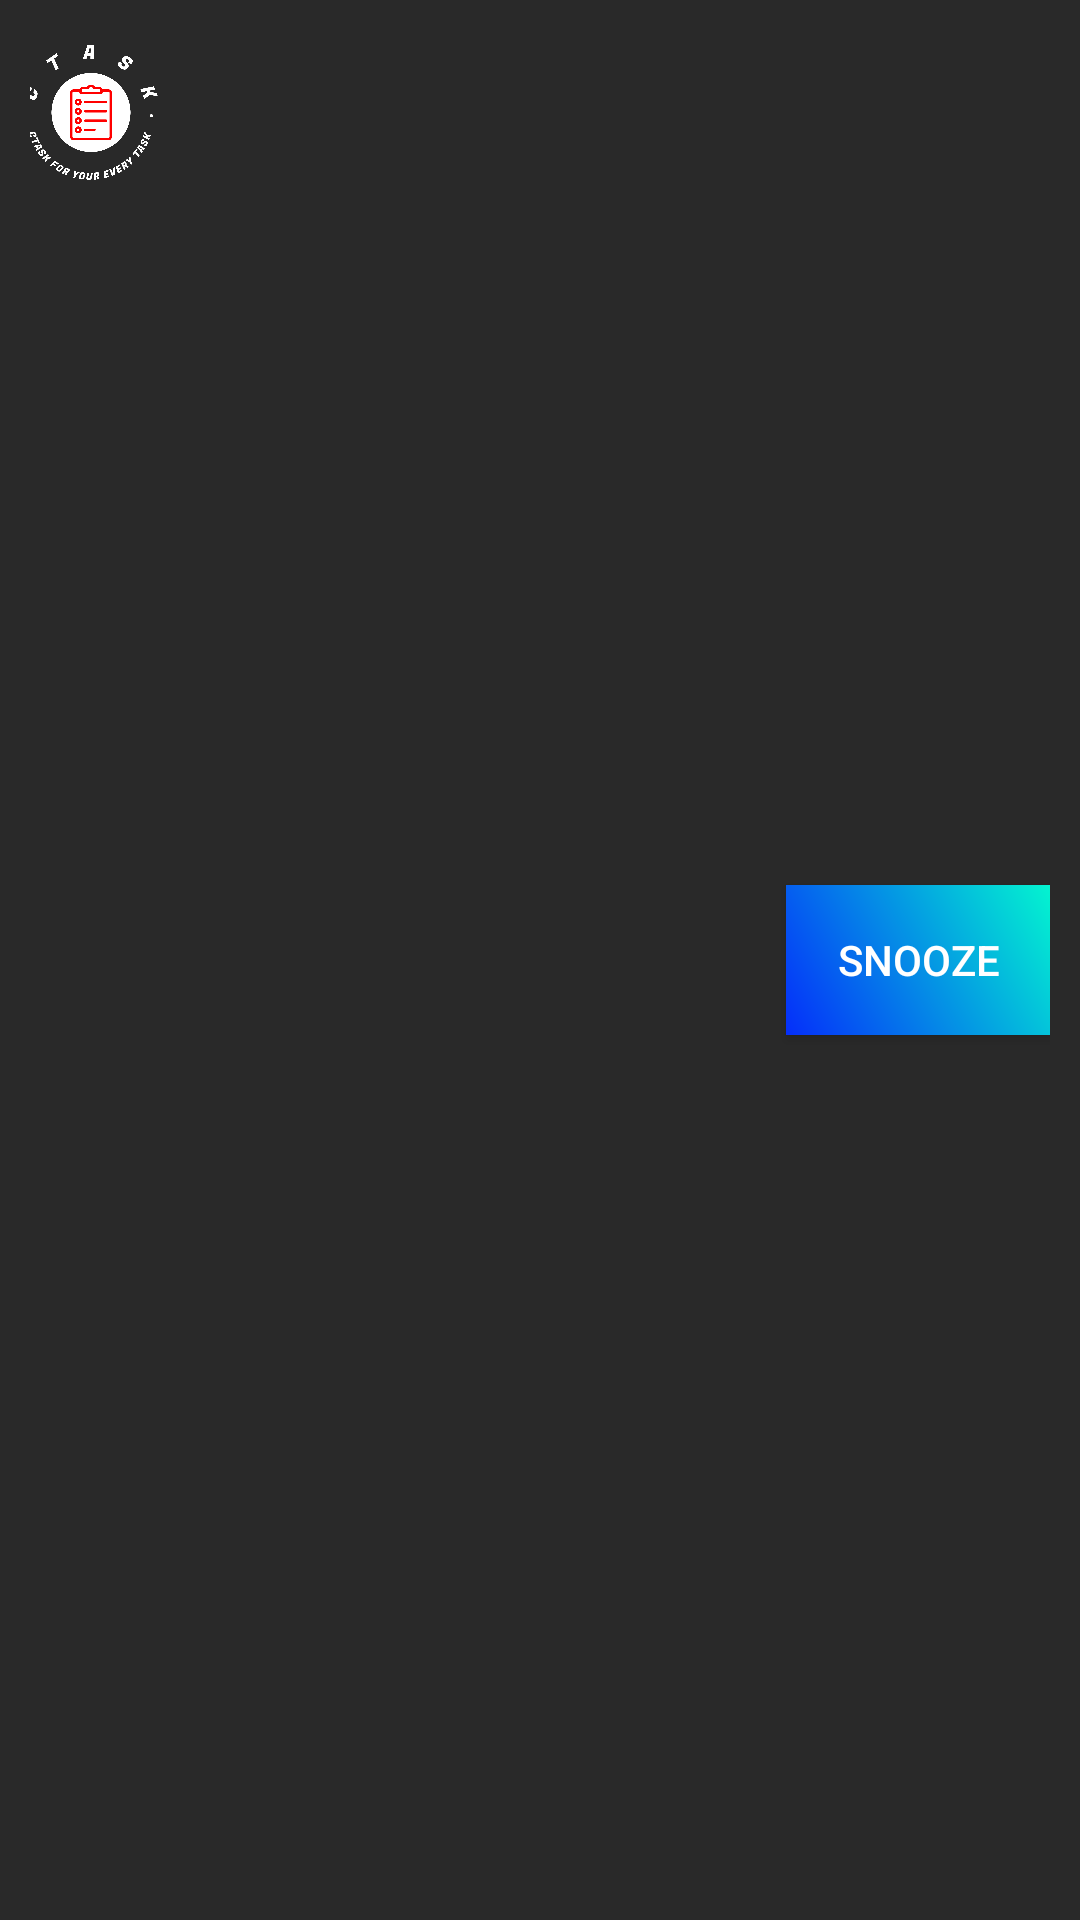

Write the Android layout XML for this screen, with the resource values it uses.
<!-- AndroidManifest.xml: application theme AppTheme -->
<!-- res/layout/notification_layout.xml -->
<?xml version="1.0" encoding="utf-8"?>
<RelativeLayout xmlns:android="http://schemas.android.com/apk/res/android"
        android:id="@+id/layout"
        android:layout_width="fill_parent"
        android:background="@color/colorPrimary"
        android:layout_height="64dp"
        android:padding="10dp">

        <Button
            android:id="@+id/flashButton"
            android:layout_width="wrap_content"
            android:layout_height="50dp"
            android:layout_alignParentEnd="true"
            android:layout_centerVertical="true"
            android:textColor="@color/colorWhite"
            android:padding="@dimen/_3sdp"
            android:background="@drawable/change_time"
            android:text="Snooze" />

        <ImageView
            android:id="@+id/icon"
            android:layout_width="60dp"
            android:layout_height="45dp"
            android:layout_alignParentStart="true"
            android:layout_marginStart="-10dp"
            android:layout_marginTop="5dp"
            android:layout_marginBottom="5dp"
            android:src="@drawable/logo_no_background" />

        <RelativeLayout
            android:layout_width="wrap_content"
            android:layout_height="wrap_content"
            android:layout_centerVertical="true"
            android:layout_toEndOf="@+id/icon">

            <TextView
                android:id="@+id/message"
                android:layout_width="wrap_content"
                android:layout_height="wrap_content"
                android:layout_alignParentStart="true"
                android:textColor="@color/colorWhite"
                android:textSize="13sp" />

            <TextView
                android:id="@+id/date"
                android:layout_width="wrap_content"
                android:layout_height="wrap_content"
                android:layout_below="@+id/message"
                android:layout_alignParentStart="true"
                android:layout_marginTop="3dp"
                
                android:textColor="@color/colorWhite"
                android:textSize="13sp" />
        </RelativeLayout>
    </RelativeLayout>
<!-- resources referenced by this layout -->
<resources>
  <color name="colorPrimary">#292929</color>
  <color name="colorWhite">#FFFFFF</color>
  <!-- drawable change_time (drawable) -->
  <?xml version="1.0" encoding="utf-8"?>
  <shape xmlns:android="http://schemas.android.com/apk/res/android"
      android:shape="rectangle">
      <gradient
          android:startColor="#052EFA"
          android:endColor="#04F4D0"
          android:angle="45"/>
      <corners android:radius="@dimen/_10sdp"/>
  
  </shape>
  <!-- drawable logo_no_background: png bitmap (drawable, 51140 bytes) -->
  <style name="AppTheme" parent="Theme.AppCompat.Light.NoActionBar">
          <item name="colorPrimary">@color/colorPrimary</item>
          <item name="colorPrimaryDark">@color/colorPrimaryDark</item>
          <item name="colorAccent">@color/colorAccent</item>
          <item name="android:statusBarColor">@color/colorPrimary</item>
      </style>
  <color name="colorPrimaryDark">#292929</color>
  <color name="colorAccent">#2284D1</color>
</resources>
